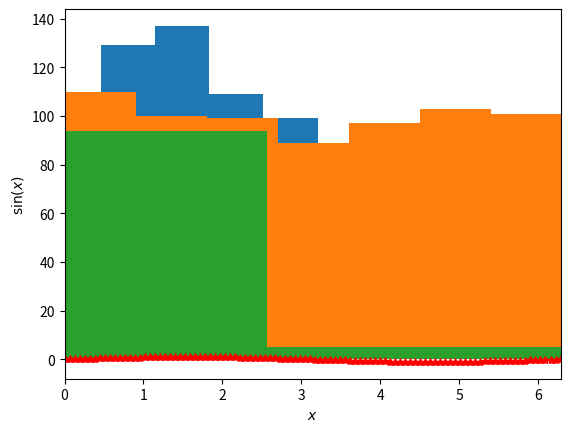

This chart was generated by the following Python code:
# najskor nacitame kniznice
# toto je vseobecne zauzivana konvencia, nemente ju!
import numpy as np
import matplotlib.pyplot as plt
%matplotlib inline

a = np.array([1, 2, 3])
print(a)
print(type(a))

b = np.array([2, 3, 4])
print(a + b)    # spravne scitanie!

np.dot(a, b)    # skalarny sucin
a.dot(b)

np.cross(a, b)  # vektorovy sucin

np.outer(a, b)  # outer product (jak sa to povie po slovensky?), premyslite si

A = np.array([[0, 1], [1, 0]])
print(A)
type(A)

AA = np.matrix(A)   # premena na iny datovy typ
type(AA)

B = np.array([[1, 0], [0, -1]])
print(B)

np.dot(A, B)

# pozor!
A*B

# Vlastnosti numpy matic
len(A)   # pocet riadkov

A.shape   # rozmery

# uzitocne vektory/matice, konvencia z Matlabu
N = 3
np.ones(N)      # konstantny vektor

np.ones((N, N))    # jednotky


np.eye(N)       # identita


np.zeros((N, N+1))      # nulova matica NxN

# spajanie matic
A = np.ones((3, 3))
B = np.eye(3)
print(A, "\n")
print(B)
np.hstack((A, B))

# Najprv si pripravime nase vektory
A = np.arange(9)
print(A)
A = A.reshape((3, 3))
A

# Pri poliach by sme urobili A[1][1]. Pri vektoroch mozme pouzit aj A[1,1]. 
# Pri maticiach musime pouzit A[1,1], lebo A[1][1] vrati prekvapivy vysledok 

A[1, 1]

A[1][1]

A[-1, -1] = 10   # znovu vieme indexovat aj od zadu
A

A[0, 0]

A[-3, -2]

A = np.arange(9)
A = A.reshape((3, 3))
A

A[:, 0]    # Ak nechceme vyberat nejaky usek, pouzijeme dvojbodku.

A[1, :]

A[[0, 2], :]   # Mozme pouzit aj pole na indexovanie

# zmena riadku
A[:, 1] = 4
A

# pripocitanie cisla k stlpcu
for i in range(len(A)):
    A[i, 2] += 100

A

A = np.arange(25).reshape((5, 5))
A

A[2:, 3]

# cisla sa menie, pokial nefixneme seed!
np.random.seed(12)

N = 5
a = 2*np.random.rand(N)   # v intervale [0,1]
a

A = np.random.rand(N, N)
A

a = np.random.randn(5)
a

mu, sigma = 1.0, 2.0
a = np.random.randn(1000)*sigma + mu
plt.hist(a, bins=20)
plt.show()

a = np.random.randint(10, size=1000)   # cele cisla, pozor na size!
u = plt.hist(a)
#plt.plot(u[1][1:], u[0])

from numpy.linalg import eig

N = 20
A = np.random.rand(N, N)
vals, vecs = eig(A)
print(vals.real)

import math
print(math.__dict__.keys())  # alebo dir(math)
len(dir(math))

math.pi

math.cos

math.cos(math.pi/2)

import matplotlib
matplotlib.rcParams.update({'font.size': 16})

x = np.linspace(0, 2*math.pi, 100)
y = np.sin(x)
plt.plot(x, y, "r*")     # cervene hviezdicky
plt.xlabel("$x$")
plt.ylabel("$\sin(x)$")
plt.xlim([0, 2*math.pi])
plt.show()

np.linspace(0, 1, 11)

import this

N = 100
A = np.random.rand(N, N)
vals, vecs = eig(A)
vals = np.real(vals)
#print(vals)
plt.hist(np.real(vals))
plt.show()

N = 10
x = np.matrix(np.random.rand(N)).T
A = np.dot(x, x.T)
vals, vecs = eig(A)
np.real(vals)


np.dot(x.T, x)

